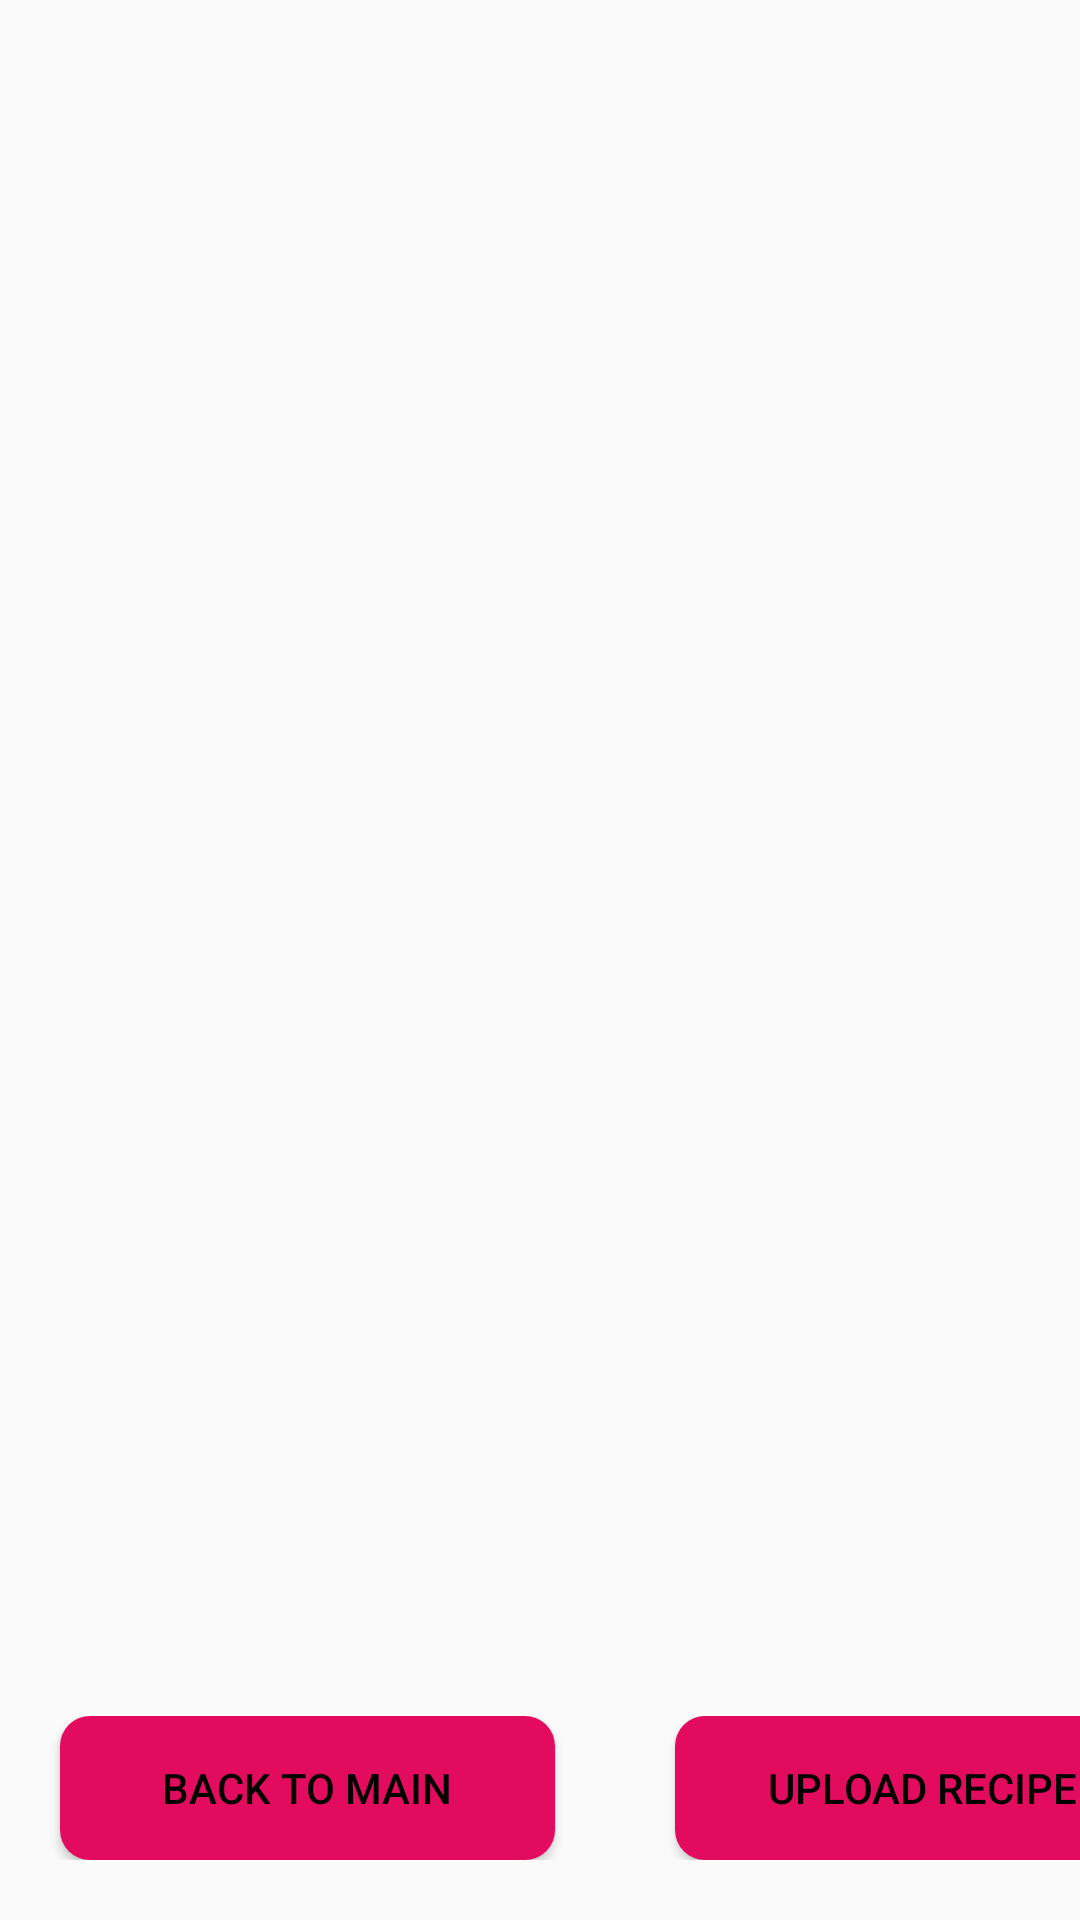

Write the Android layout XML for this screen, with the resource values it uses.
<!-- AndroidManifest.xml: application theme AppTheme -->
<!-- res/layout/activity_personal_recipe.xml -->
<?xml version="1.0" encoding="utf-8"?>
<RelativeLayout xmlns:android="http://schemas.android.com/apk/res/android"
    xmlns:app="http://schemas.android.com/apk/res-auto"
    xmlns:tools="http://schemas.android.com/tools"
    android:layout_width="match_parent"
    android:layout_height="match_parent"
    tools:context=".PersonalRecipe"
    android:orientation="vertical">

    <androidx.recyclerview.widget.RecyclerView

        android:layout_width="match_parent"
        android:layout_height="wrap_content"
        android:id="@+id/recyclerView2"
        android:scrollbars="vertical"/>

    <LinearLayout
        android:layout_width="match_parent"
        android:layout_height="wrap_content"
        android:layout_alignParentBottom="true"
        android:layout_marginBottom="20dp"
        >

    <Button
        android:id="@+id/go_to_main"
        android:layout_width="165dp"
        android:layout_height="48dp"
        android:text="Back to Main"
        android:background="@drawable/custom_button2"
        android:textColor="#000000"
        android:layout_marginRight="40dp"
        android:layout_marginLeft="20dp"/>


        <Button
            android:id="@+id/button_uploadRecipe"
            android:layout_width="165dp"
            android:layout_height="48dp"
            android:layout_gravity="center_horizontal"
            android:background="@drawable/custom_button2"
            android:text="Upload Recipe"
            android:textColor="#000000" />

    </LinearLayout>



</RelativeLayout>
<!-- resources referenced by this layout -->
<resources>
  <!-- drawable custom_button2 (drawable) -->
  <?xml version="1.0" encoding="utf-8"?>
  <shape xmlns:android="http://schemas.android.com/apk/res/android" android:shape='rectangle'>
      <solid android:color="#E30B5D"/>
  
      <corners android:radius="10dp"/>
  
  </shape>
  <style name="AppTheme" parent="Theme.AppCompat.Light.NoActionBar">
          
          <item name="colorPrimary">@color/colorPrimary</item>
          <item name="colorPrimaryDark">@color/colorPrimaryDark</item>
          <item name="colorAccent">@color/colorAccent</item>
      </style>
  <color name="colorPrimary">#A0CBD4</color>
  <color name="colorPrimaryDark">#5EABB8</color>
  <color name="colorAccent">#FFB153</color>
</resources>
